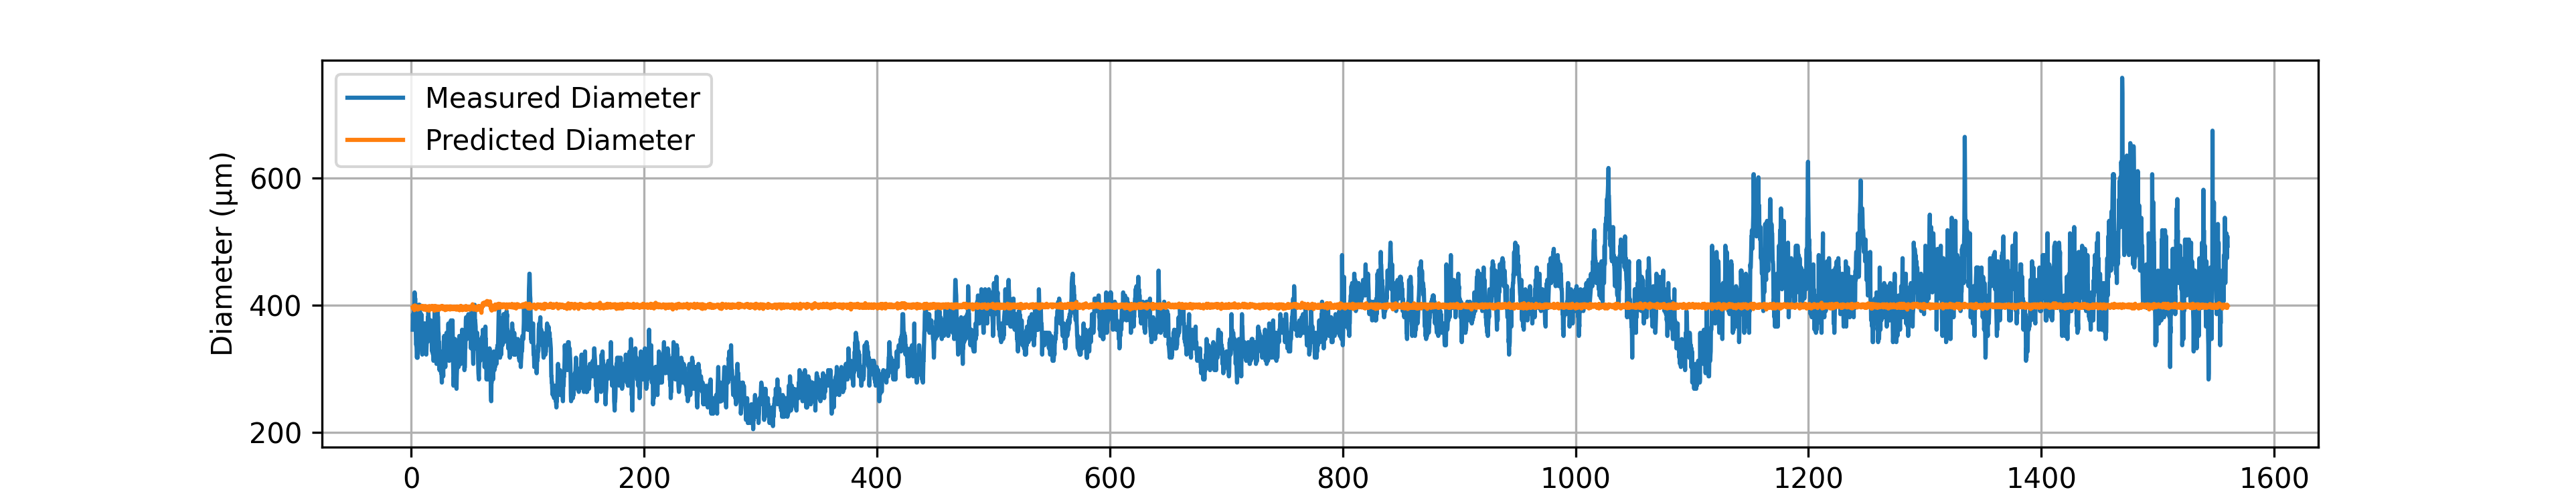

The file beside this chart, header and first rows:
# material: Nylon PA6
# geometry: Solid Cylinder
# preform_diameter: 20.0
# material_color: White
# temperature_C: 29085.0
# drawdown_ratio: 50.0
# trial_number: 052_5
# operator: Akila_Ahmed
# start_time: 2026-06-01 09:47:03
# notes: Feed and draw speeds set to 1.2…
Time(s), Feed(mm/min), Wind(m/min), Diameter(um), Predicted_diameter(um)
1.22, 1.15, 2.91, 361.7, 396.6
1.42, 1.14, 2.91, 386.1, 395
1.62, 1.15, 2.94, 376.3, 396.4
1.82, 1.16, 2.93, 371.5, 398.9
2.02, 1.15, 2.93, 386.1, 395.7
2.22, 1.15, 2.93, 400.8, 397.3
2.42, 1.14, 2.93, 386.1, 394.1
2.62, 1.13, 2.93, 391, 392.4
2.82, 1.13, 2.91, 420.3, 393.4
3.02, 1.16, 2.91, 405.7, 399.8
3.22, 1.15, 2.94, 410.6, 396.4
3.42, 1.15, 2.91, 410.6, 398.2
3.62, 1.15, 2.93, 376.3, 395.7
3.82, 1.15, 2.93, 361.7, 395.7
4.02, 1.16, 2.93, 342.1, 398.9
4.22, 1.14, 2.91, 337.2, 395
4.42, 1.15, 2.94, 342.1, 394.8
4.62, 1.15, 2.94, 327.5, 396.4
4.82, 1.13, 2.90, 317.7, 394.3
5.02, 1.15, 2.93, 327.5, 395.7
5.22, 1.15, 2.93, 332.4, 397.3
5.42, 1.13, 2.91, 317.7, 393.4
5.62, 1.15, 2.91, 342.1, 396.6
5.82, 1.15, 2.94, 351.9, 394.8
6.02, 1.15, 2.91, 376.3, 398.2
6.22, 1.14, 2.93, 400.8, 394.1
6.42, 1.15, 2.90, 381.2, 397.5
6.62, 1.15, 2.94, 395.9, 394.8
6.82, 1.15, 2.91, 386.1, 396.6
7.02, 1.15, 2.90, 381.2, 397.5
7.22, 1.15, 2.93, 400.8, 397.3
7.42, 1.15, 2.93, 395.9, 397.3
7.62, 1.14, 2.90, 361.7, 395.9
7.82, 1.15, 2.91, 386.1, 396.6
8.02, 1.15, 2.93, 376.3, 397.3
8.22, 1.15, 2.91, 376.3, 398.2
8.42, 1.15, 2.93, 366.6, 395.7
8.62, 1.16, 2.93, 386.1, 398.9
8.82, 1.15, 2.93, 376.3, 397.3
9.02, 1.14, 2.91, 332.4, 395
9.22, 1.15, 2.93, 327.5, 395.7
9.42, 1.15, 2.93, 322.6, 397.3
9.62, 1.15, 2.93, 332.4, 395.7
9.82, 1.15, 2.90, 342.1, 399.1
10.02, 1.15, 2.93, 347, 397.3
10.22, 1.14, 2.93, 361.7, 394.1
10.42, 1.14, 2.91, 351.9, 395
10.62, 1.14, 2.91, 361.7, 395
10.82, 1.15, 2.93, 371.5, 397.3
11.02, 1.14, 2.94, 361.7, 393.2
... 7,747 more rows
